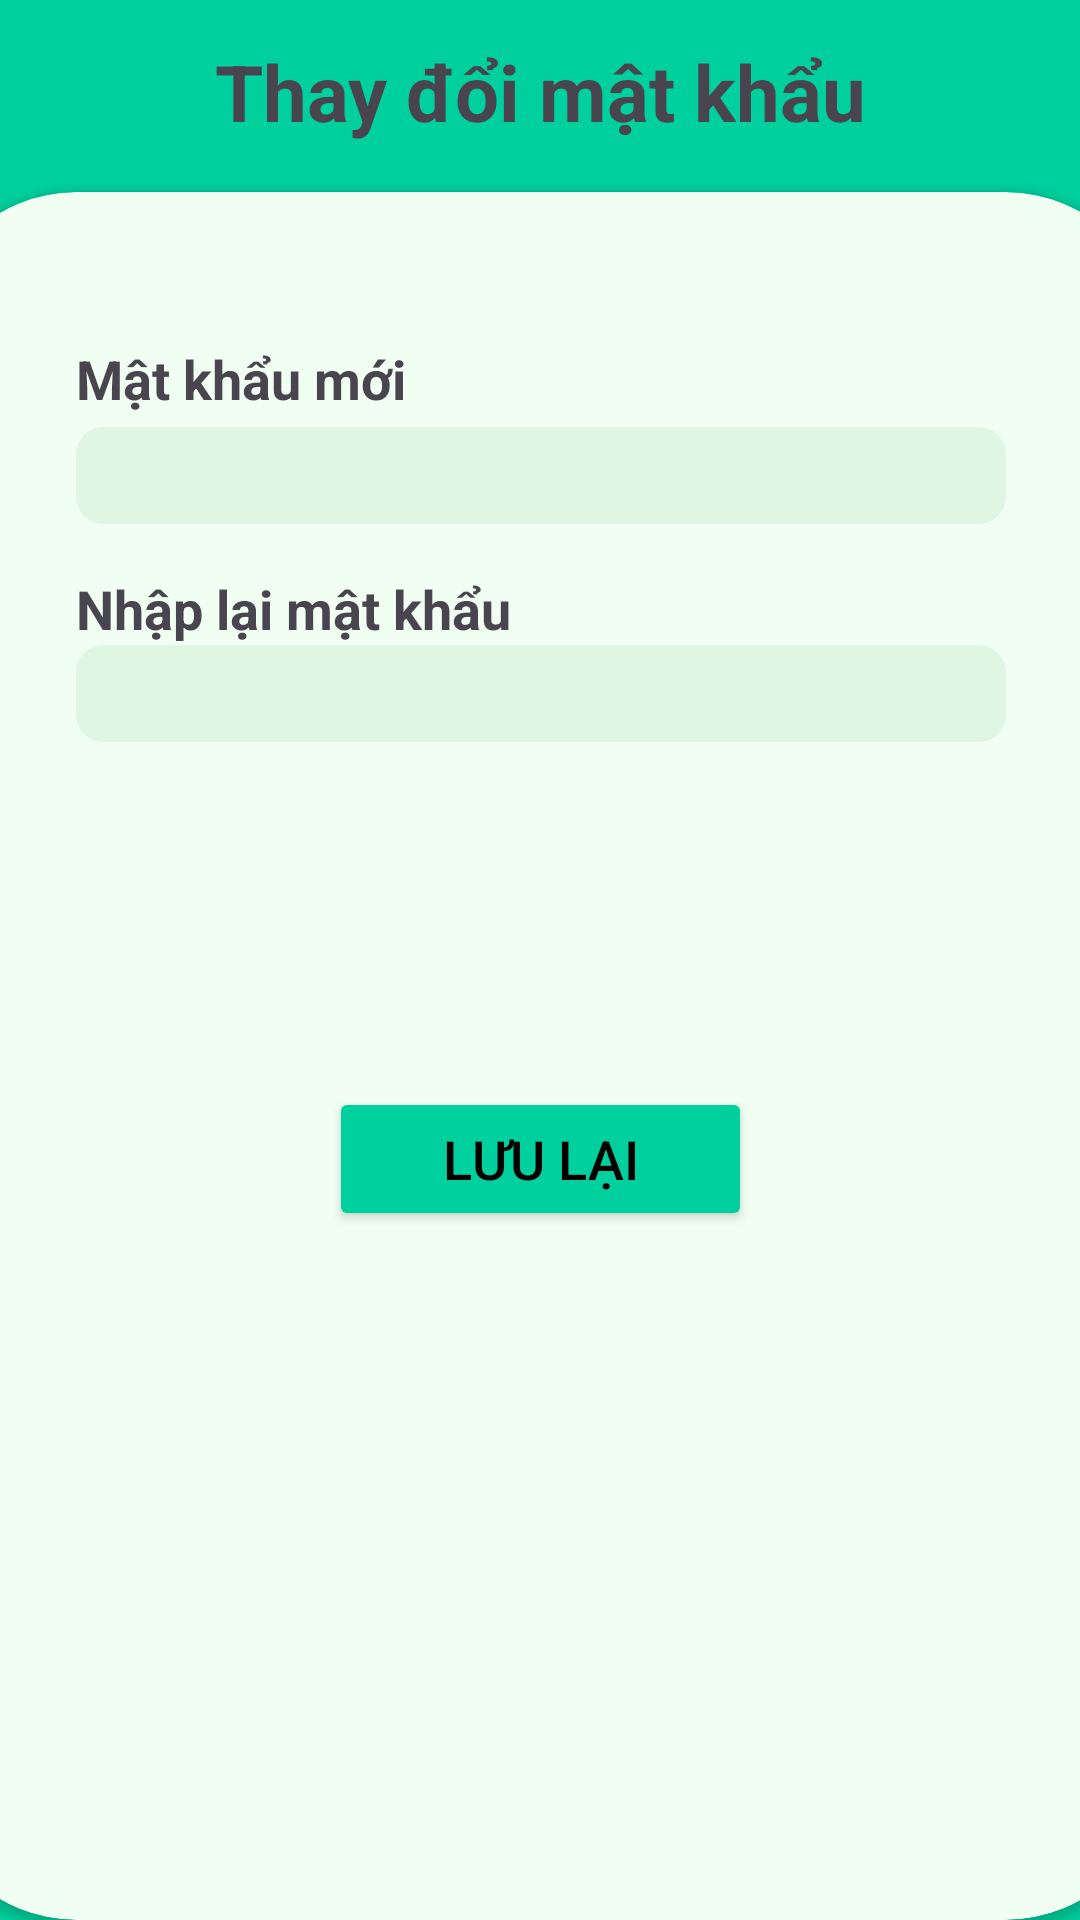

Produce the Android XML layout that renders to this screen, including the resource entries it uses.
<!-- AndroidManifest.xml: application theme Theme.BudgetMastery -->
<!-- res/layout/activity_updatepass.xml -->
<?xml version="1.0" encoding="utf-8"?>
<androidx.constraintlayout.widget.ConstraintLayout xmlns:android="http://schemas.android.com/apk/res/android"
    xmlns:app="http://schemas.android.com/apk/res-auto"
    xmlns:tools="http://schemas.android.com/tools"
    android:id="@+id/main"
    android:layout_width="match_parent"
    android:layout_height="match_parent"
    android:background="@color/primary_color"

    tools:context=".Activity.UpdatepassActivity">

    <androidx.cardview.widget.CardView
        android:id="@+id/cv_main"
        android:layout_width="410dp"
        android:layout_height="576dp"
        app:cardBackgroundColor="@color/background_color"
        app:cardCornerRadius="50sp"
        app:contentPaddingBottom="50dp"
        app:contentPaddingLeft="50dp"
        app:contentPaddingRight="50dp"
        app:contentPaddingTop="50dp"
        app:layout_constraintBottom_toBottomOf="parent"
        app:layout_constraintEnd_toEndOf="parent"
        app:layout_constraintStart_toStartOf="parent"
        tools:layout_editor_absoluteX="1dp"
        tools:layout_editor_absoluteY="154dp">

        <LinearLayout
            android:layout_width="match_parent"
            android:layout_height="match_parent"
            android:orientation="vertical">

            <LinearLayout
                android:layout_width="match_parent"
                android:layout_height="wrap_content"
                android:layout_marginBottom="12dp"
                android:orientation="vertical">

                <TextView
                    android:layout_width="wrap_content"
                    android:layout_height="wrap_content"
                    android:layout_marginBottom="4dp"
                    android:text="Mật khẩu mới"
                    android:textSize="18sp"
                    android:textStyle="bold" />

                <EditText
                    android:id="@+id/edt_up_pw"
                    android:layout_width="match_parent"
                    android:layout_height="wrap_content"
                    android:layout_marginBottom="4dp"
                    android:background="@drawable/rounded_input"
                    android:backgroundTint="#DFF7E2"
                    android:inputType="textPassword"
                    android:padding="4dp"
                    android:textSize="18sp" />
            </LinearLayout>


            <LinearLayout
                android:layout_width="match_parent"
                android:layout_height="wrap_content"
                android:layout_marginBottom="15dp"
                android:orientation="vertical">

                <TextView
                    android:layout_width="wrap_content"
                    android:layout_height="wrap_content"
                    android:text="Nhập lại mật khẩu"
                    android:textSize="18sp"
                    android:textStyle="bold" />

                <EditText
                    android:id="@+id/edt_re_up_pw"
                    android:layout_width="match_parent"
                    android:layout_height="wrap_content"
                    android:background="@drawable/rounded_input"
                    android:backgroundTint="#DFF7E2"
                    android:inputType="textPassword"
                    android:padding="4dp"
                    android:textSize="18sp" />

            </LinearLayout>

            <LinearLayout
                android:layout_width="match_parent"
                android:layout_height="wrap_content"
                android:orientation="vertical">


                <Button
                    android:id="@+id/btn_save"
                    android:layout_width="141sp"
                    android:layout_height="wrap_content"
                    android:layout_gravity="center"
                    android:layout_marginTop="100dp"
                    android:backgroundTint="@color/primary_color"
                    android:text="Lưu lại"
                    android:textColor="@color/black"
                    android:textSize="18sp"
                    app:layout_constraintEnd_toEndOf="parent"
                    app:layout_constraintStart_toStartOf="parent" />
            </LinearLayout>

        </LinearLayout>

    </androidx.cardview.widget.CardView>

    <TextView
        android:id="@+id/hoSo"
        android:layout_width="349dp"
        android:layout_height="wrap_content"
        android:layout_marginBottom="16dp"
        android:text="Thay đổi mật khẩu"
        android:textAlignment="center"
        android:textSize="26sp"
        android:textStyle="bold"
        app:layout_constraintBottom_toTopOf="@id/cv_main"
        app:layout_constraintEnd_toEndOf="parent"
        app:layout_constraintStart_toStartOf="parent" />

</androidx.constraintlayout.widget.ConstraintLayout>
<!-- resources referenced by this layout -->
<resources>
  <color name="background_color">#F1FFF3</color>
  <color name="black">#FF000000</color>
  <color name="primary_color">#00D09E</color>
  <!-- drawable rounded_input (drawable) -->
  <?xml version="1.0" encoding="utf-8"?>
  <shape xmlns:android="http://schemas.android.com/apk/res/android">
      <solid android:color="#FFFFFF" /> 
      <corners android:radius="8dp" /> 
      <stroke
          android:width="2dp"
          android:color="#000000" /> 
  </shape>
  <style name="Theme.BudgetMastery" parent="Base.Theme.BudgetMastery" />
  <style name="Base.Theme.BudgetMastery" parent="Theme.Material3.DayNight.NoActionBar">
          
          
      </style>
</resources>
